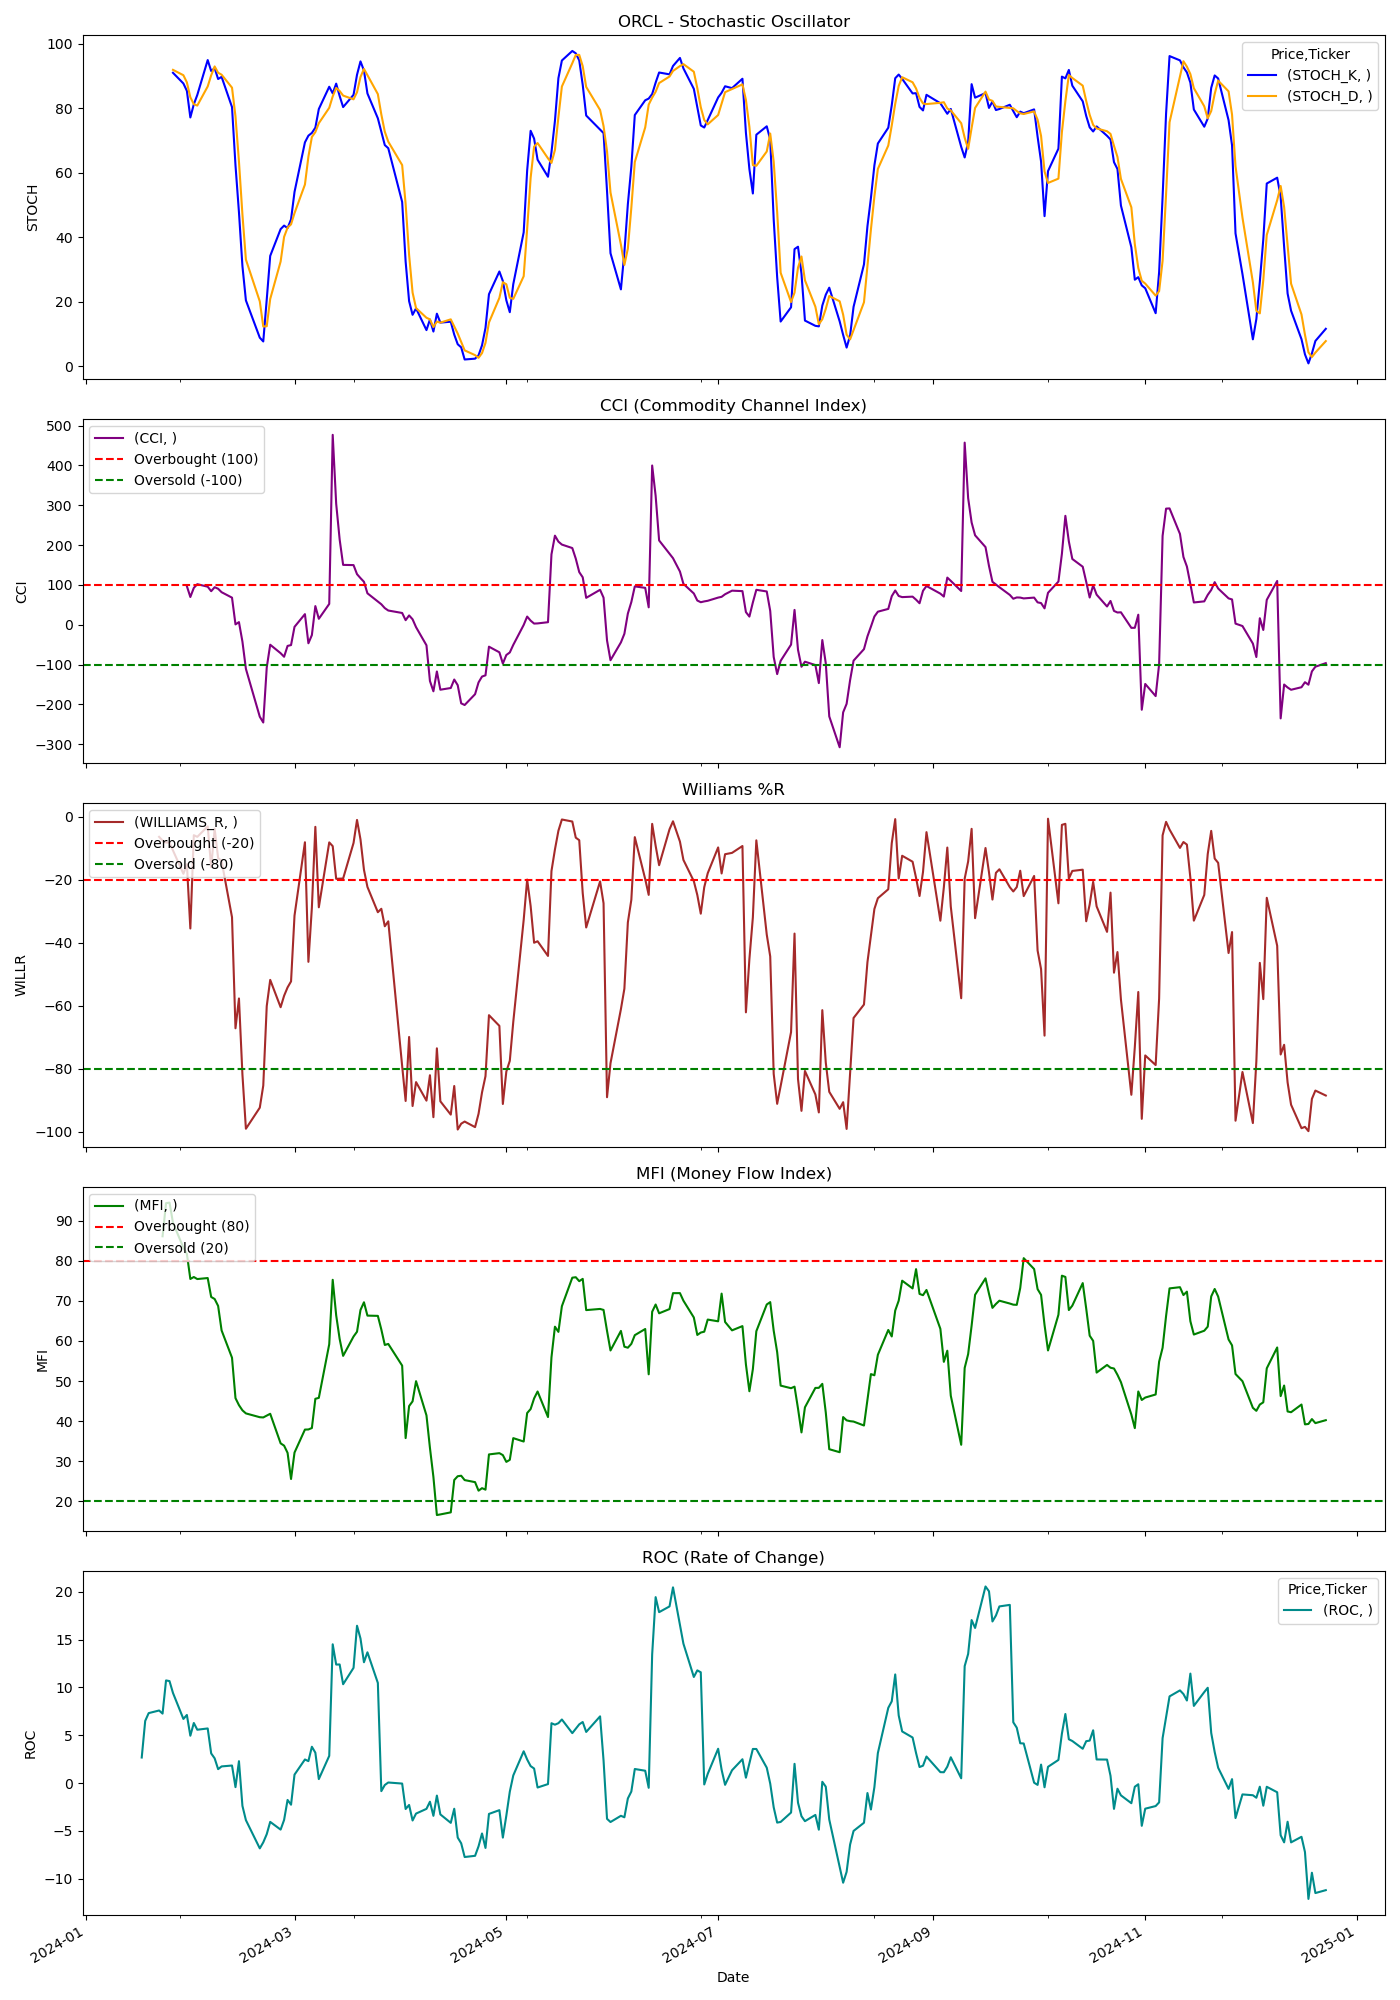

The table this chart was drawn from, first rows:
Price, Close, High, Low, Open, Volume, STOCH_K, STOCH_D, CCI, WILLIAMS_R, MFI, ROC
Ticker, ORCL, ORCL, ORCL, ORCL, ORCL, , , , , , 
Date, , , , , , , , , , , 
2024-01-02, 102.8, 103.4, 101.2, 103.3, 9597500, , , , , , 
2024-01-03, 101.2, 102.1, 100.5, 102.1, 9455600, , , , , , 
2024-01-04, 101.4, 102.1, 101.2, 101.5, 6822300, , , , , , 
2024-01-05, 101.5, 102.5, 101.1, 101.3, 6131500, , , , , , 
2024-01-08, 103.4, 103.5, 100.9, 101.7, 7038700, , , , , , 
2024-01-09, 102.4, 103.2, 102, 102.6, 6725200, , , , , , 
2024-01-10, 103.1, 103.2, 101.9, 102.2, 7270500, , , , , , 
2024-01-11, 103.9, 104, 102.7, 103.5, 6119000, , , , , , 
2024-01-12, 105.7, 105.8, 104.1, 104.2, 9696700, , , , , , 
2024-01-16, 105.7, 105.8, 104.5, 105.5, 7547200, , , , , , 
2024-01-17, 105.6, 106.6, 104.8, 105.6, 7771500, , , , , , 2.674
2024-01-18, 107.8, 108, 105.7, 106.1, 10362300, , , , , , 6.501
2024-01-19, 108.8, 109.3, 108.1, 108.4, 11121300, , , , , , 7.315
2024-01-22, 109.2, 109.8, 108.4, 109.2, 7485300, , , , -6.315, , 7.589
2024-01-23, 110.9, 111.8, 108.7, 109.4, 9185900, , , , -7.5, 86.1, 7.265
2024-01-24, 113.4, 114.5, 112.4, 112.5, 11702700, , , , -8.112, 94.36, 10.73
2024-01-25, 114.1, 115.2, 113.4, 113.9, 8877200, , , , -8.169, 94.5, 10.66
2024-01-26, 113.7, 114.5, 113.3, 113.7, 5541800, 91.02, 91.93, , -10.66, 89.48, 9.421
2024-01-29, 112.8, 113.6, 112.1, 113.2, 7014400, 87.71, 90.27, , -18.05, 83.27, 6.707
2024-01-30, 113.2, 113.5, 111.7, 112.4, 8231900, 85.43, 88.05, 96.82, -15.01, 81.72, 7.122
2024-01-31, 110.8, 113.3, 110.7, 112.9, 7386700, 77.17, 83.43, 69.65, -35.44, 75.46, 4.952
2024-02-01, 114.6, 114.8, 111.6, 112, 7882200, 81.25, 81.28, 92.53, -5.798, 75.94, 6.283
2024-02-02, 114.8, 115.5, 114.2, 114.9, 6499400, 84.15, 80.85, 101.9, -6.323, 75.43, 5.58
2024-02-05, 115.4, 115.8, 113.8, 114.6, 8084500, 94.96, 86.79, 95.5, -2.989, 75.69, 5.713
2024-02-06, 114.3, 116, 114, 115.8, 4637500, 91.57, 90.23, 84.26, -15.97, 70.97, 3.103
2024-02-07, 116.3, 116.6, 114.3, 114.8, 7672900, 92.43, 92.99, 94.27, -3.734, 70.46, 2.589
2024-02-08, 115.7, 116.8, 115, 116.1, 4472800, 89.09, 91.03, 90.36, -13.03, 68.73, 1.461
2024-02-09, 115.7, 116.4, 114.8, 116.1, 5787100, 89.75, 90.43, 81.71, -13.97, 62.63, 1.745
2024-02-12, 114.9, 116.1, 114.4, 115.3, 5439600, 80.38, 86.41, 68, -31.86, 55.81, 1.837
2024-02-13, 112.7, 113.3, 112.1, 112.9, 8171700, 62.34, 77.49, 0.8821, -67.16, 45.73, -0.4205
2024-02-14, 113.3, 113.8, 112.6, 113.4, 5946100, 47.77, 63.49, 6.617, -57.68, 43.99, 2.292
2024-02-15, 111.8, 113.4, 111.6, 113.3, 8455600, 31.1, 47.07, -42.29, -81.86, 42.7, -2.38
2024-02-16, 110.4, 112.2, 110.3, 112.1, 8931100, 20.46, 33.11, -110.8, -99.08, 41.93, -3.869
2024-02-20, 107.6, 109.9, 106.8, 109.6, 10975600, 8.89, 20.15, -230.9, -92.38, 40.98, -6.822
2024-02-21, 107.3, 107.5, 105.6, 105.9, 7867600, 7.72, 12.36, -245.5, -85.37, 40.92, -6.193
2024-02-22, 110.1, 111, 108.8, 110.6, 8957800, 20.71, 12.44, -107.4, -60.11, 41.38, -5.338
2024-02-23, 111, 112.4, 110.8, 111.1, 7504500, 34.25, 20.89, -50.16, -51.77, 41.84, -4.054
2024-02-26, 110.1, 111.6, 110, 111.1, 6342900, 42.55, 32.51, -71.47, -60.46, 34.47, -4.861
2024-02-27, 110.5, 110.6, 108.9, 109.7, 6593100, 43.65, 40.15, -80.4, -56.83, 33.89, -3.85
2024-02-28, 110.8, 111.1, 110.2, 110.3, 5278300, 42.85, 43.02, -53.17, -54.17, 32.09, -1.759
2024-02-29, 110.8, 111.5, 109.7, 110.8, 12193900, 45.58, 44.03, -51.03, -52.26, 25.57, -2.258
2024-03-01, 112.8, 113, 110.6, 110.8, 7603700, 54.07, 47.5, -5.285, -31.35, 32.17, 0.8867
2024-03-04, 113.1, 113.7, 112.5, 112.6, 6588100, 69.45, 56.37, 26.63, -8.039, 37.89, 2.471
2024-03-05, 110, 112.3, 109.5, 111.9, 8242000, 71.52, 65.02, -46.53, -46.04, 37.92, 2.296
2024-03-06, 111.3, 112.1, 109.8, 110.6, 6706400, 72.37, 71.12, -25.94, -28.8, 38.28, 3.8
2024-03-07, 113.6, 113.9, 111.4, 113, 7670100, 74.01, 72.63, 46.88, -3.136, 45.57, 3.18
2024-03-08, 111.5, 113.4, 110.6, 113.1, 8304100, 79.78, 75.39, 14.91, -28.71, 45.81, 0.4198
2024-03-11, 113.2, 113.8, 110.3, 110.7, 20438300, 86.69, 80.16, 52.31, -8.082, 59.18, 2.848
2024-03-12, 126.5, 128.3, 123.6, 125.2, 48536100, 84.64, 83.71, 476.8, -9.285, 75.25, 14.51
2024-03-13, 124.5, 127.7, 123.8, 126.9, 15870300, 87.66, 86.33, 303.7, -19.66, 66.39, 12.39
2024-03-14, 124.5, 126.7, 123.9, 126.2, 10965900, 83.81, 85.37, 214.1, -19.61, 60.49, 12.4
2024-03-15, 124.5, 125, 122.5, 123, 17841600, 80.39, 83.95, 150.3, -19.56, 56.28, 10.34
2024-03-18, 126.7, 127.9, 125.8, 126.2, 12231400, 84.19, 82.8, 149.8, -8.263, 61.1, 12.05
2024-03-19, 128.1, 128.1, 125.4, 126.7, 10221000, 90.41, 85, 127, -0.9474, 62.3, 16.45
2024-03-20, 128.2, 129.6, 127.2, 128.9, 8373300, 94.55, 89.72, 117, -7.136, 67.72, 15.12
2024-03-21, 127.9, 131.7, 127.9, 129.4, 17842400, 91.71, 92.22, 107.9, -16.79, 69.64, 12.63
2024-03-22, 126.7, 128.1, 126.5, 127.9, 6655800, 84.62, 90.29, 78.95, -22.23, 66.32, 13.67
2024-03-25, 125, 126.6, 125, 126.6, 7446100, 76.9, 84.41, 58.45, -30.27, 66.25, 10.47
... 189 more rows
